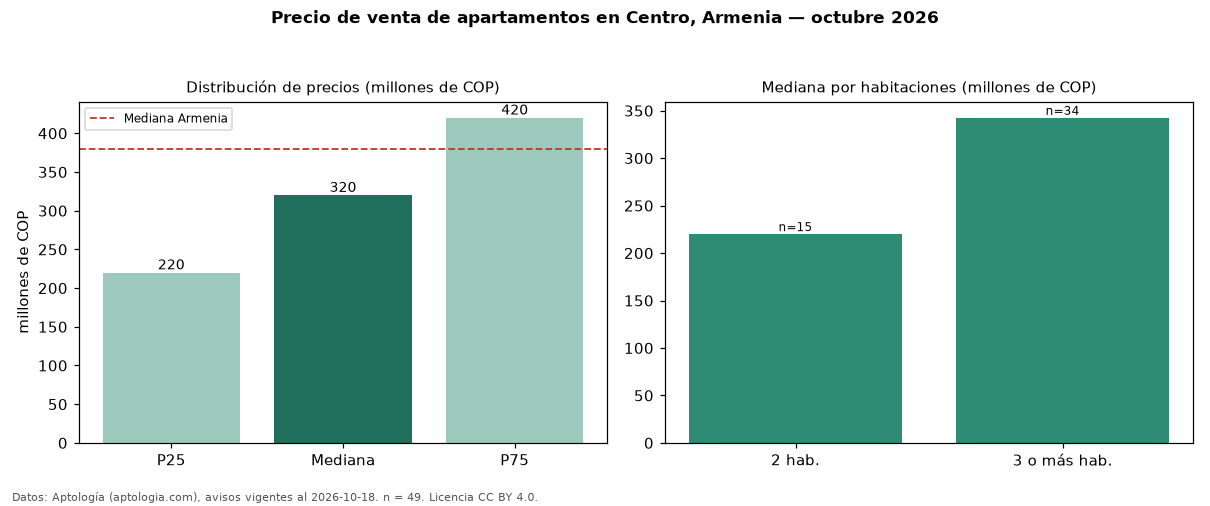

The data file committed next to this chart (first rows):
seccion, metrica, valor, moneda, n
precio, p25, 220000000, COP, 49
precio, mediana, 320000000, COP, 49
precio, p75, 420000000, COP, 49
precio, minimo, 150000000, COP, 49
precio, maximo, 1000000000, COP, 49
m2, mediana_precio_m2, 3544105, COP, 42
m2, area_mediana_m2, 80.0, m2, 42
admin, mediana_admin_mes, 325000, COP, 36
banos, mediana_banos, 2.0, , 
parqueadero, pct_con_parqueadero, 32.7, %, 49
estrato, estrato_mas_frecuente, 3, , 49
habitaciones, 2, 220000000, COP, 15
habitaciones, 3+, 342500000, COP, 34
ciudad, mediana_ciudad_referencia, 380000000, COP, 
ciudad, mediana_m2_ciudad, 5332556, COP, 
fuente, fecha_datos, 2026-10-18, , 
fuente, atribucion, https://www.aptologia.com/venta/armenia/…, , 
fuente, licencia, CC BY 4.0, , 
